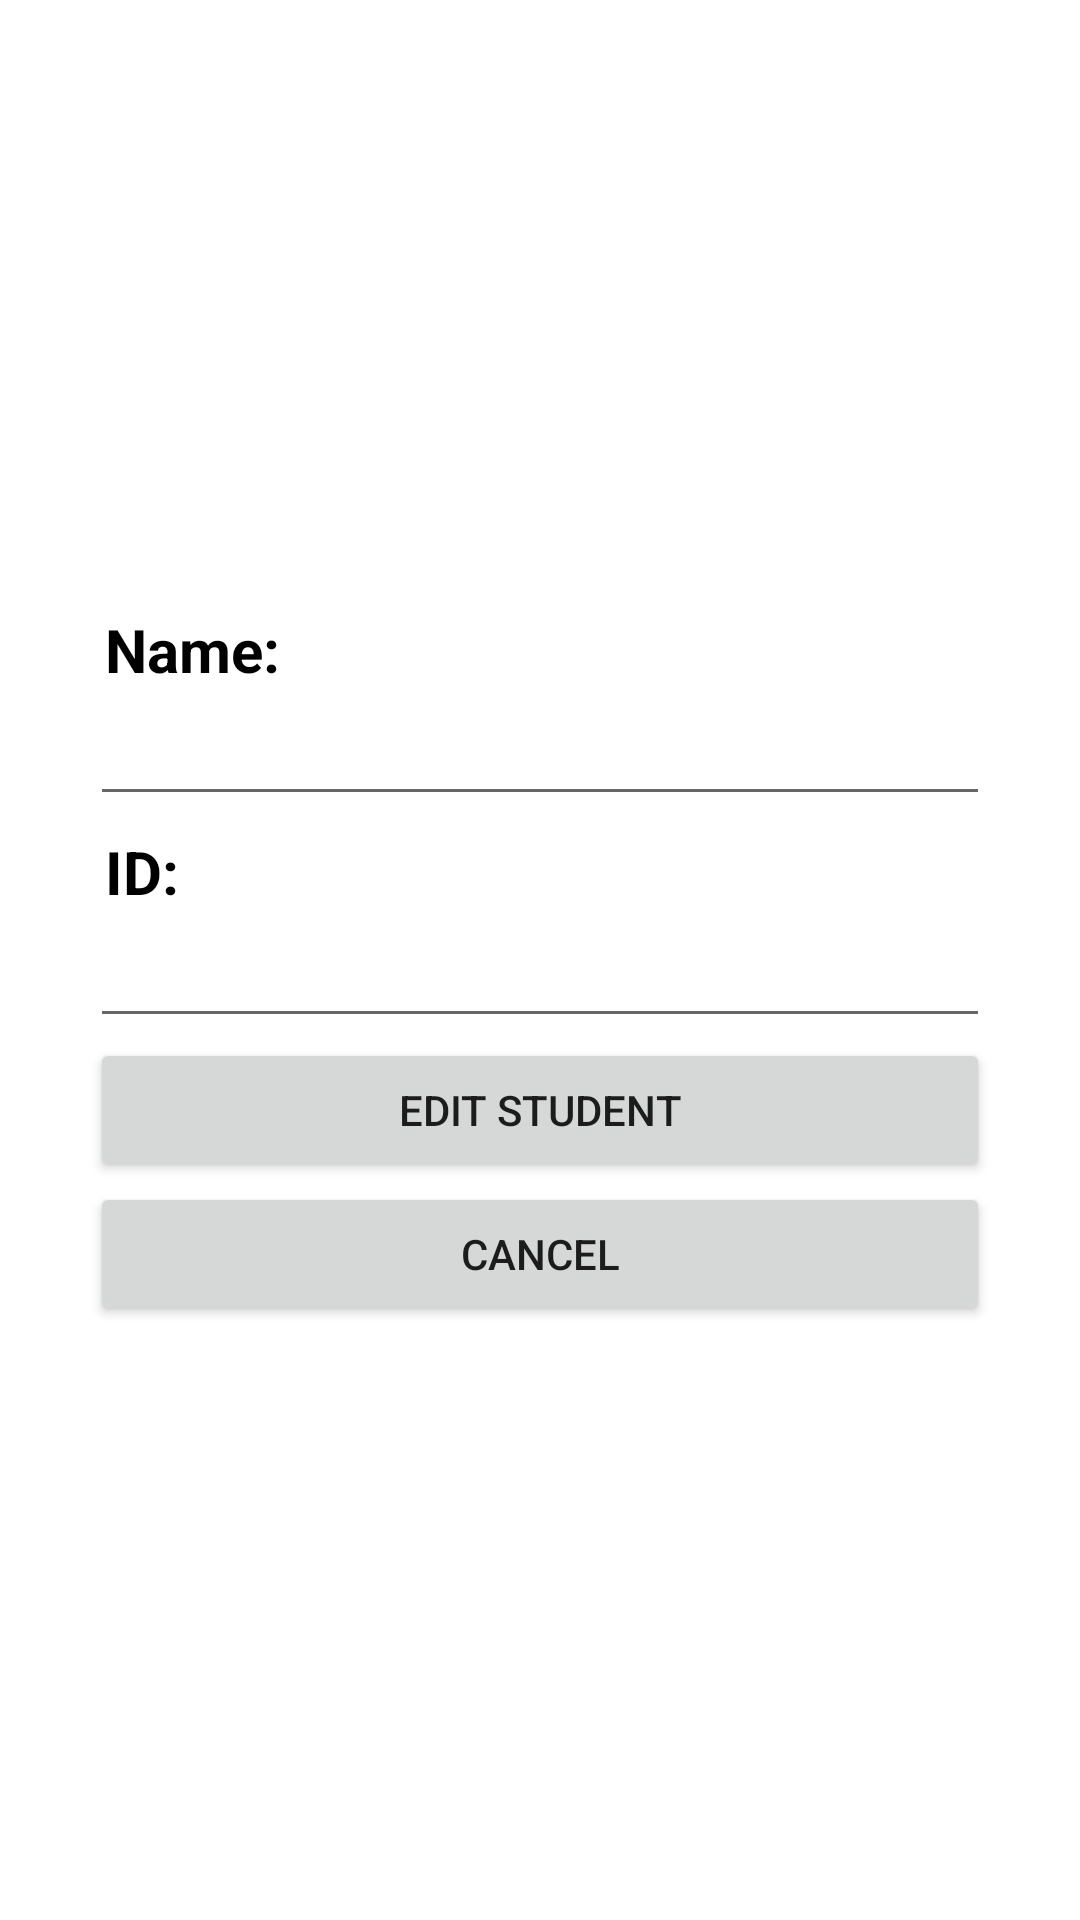

Reconstruct the res/layout file that produces this screen, plus the resources it refers to.
<!-- AndroidManifest.xml: application theme Theme.StudentManager -->
<!-- res/layout/activity_edit_student.xml -->
<?xml version="1.0" encoding="utf-8"?>
<androidx.constraintlayout.widget.ConstraintLayout xmlns:android="http://schemas.android.com/apk/res/android"
    xmlns:app="http://schemas.android.com/apk/res-auto"
    xmlns:tools="http://schemas.android.com/tools"
    android:id="@+id/main"
    android:layout_width="match_parent"
    android:layout_height="match_parent"
    tools:context=".EditStudentActivity">
    <LinearLayout
        android:layout_width="300dp"
        android:layout_height="wrap_content"
        android:orientation="vertical"
        app:layout_constraintBottom_toBottomOf="parent"
        app:layout_constraintEnd_toEndOf="parent"
        app:layout_constraintStart_toStartOf="parent"
        app:layout_constraintTop_toTopOf="parent">

        <TextView
            android:layout_width="match_parent"
            android:layout_height="wrap_content"
            android:padding="5dp"
            android:text="@string/student_name"
            android:textColor="@color/black"
            android:textSize="20sp"
            android:textStyle="bold"/>
        <EditText
            android:id="@+id/edt_name"
            android:layout_width="match_parent"
            android:layout_height="wrap_content"
            android:padding="5dp"
            android:inputType="text"
            android:textSize="20sp"
            tools:ignore="LabelFor" />

        <TextView
            android:layout_width="match_parent"
            android:layout_height="wrap_content"
            android:padding="5dp"
            android:text="@string/student_id"
            android:textColor="@color/black"
            android:textSize="20sp"
            android:textStyle="bold"/>
        <EditText
            android:id="@+id/edt_id"
            android:layout_width="match_parent"
            android:layout_height="wrap_content"
            android:padding="5dp"
            android:autofillHints="postalCode"
            android:inputType="text"
            android:textSize="20sp"
            tools:ignore="LabelFor" />

        <Button
            android:id="@+id/btn_edt_std"
            android:layout_width="match_parent"
            android:layout_height="wrap_content"
            android:text="@string/edit_student" />
        <Button
            android:id="@+id/btn_cancel"
            android:layout_width="match_parent"
            android:layout_height="wrap_content"
            android:text="@string/cancel" />
    </LinearLayout>
</androidx.constraintlayout.widget.ConstraintLayout>
<!-- resources referenced by this layout -->
<resources>
  <string name="cancel">Cancel</string>
  <string name="edit_student">Edit Student</string>
  <string name="student_id">ID:</string>
  <string name="student_name">Name:</string>
  <style name="Theme.StudentManager" parent="Theme.MaterialComponents.DayNight.DarkActionBar">
          
          <item name="colorPrimary">@color/purple_500</item>
          <item name="colorPrimaryVariant">@color/purple_700</item>
          <item name="colorOnPrimary">@color/white</item>
          
          <item name="colorSecondary">@color/teal_200</item>
          <item name="colorSecondaryVariant">@color/teal_700</item>
          <item name="colorOnSecondary">@color/black</item>
          
          <item name="android:statusBarColor">?attr/colorPrimaryVariant</item>
          
      </style>
  <!-- not gathered from this repository: default colours our renderer supplied (Android Studio template values) -->
  <color name="purple_500">#FF6200EE</color>
  <color name="purple_700">#FF3700B3</color>
  <color name="teal_200">#FF03DAC5</color>
  <color name="teal_700">#FF018786</color>
  <color name="black">#FF000000</color>
  <color name="white">#FFFFFFFF</color>
</resources>
